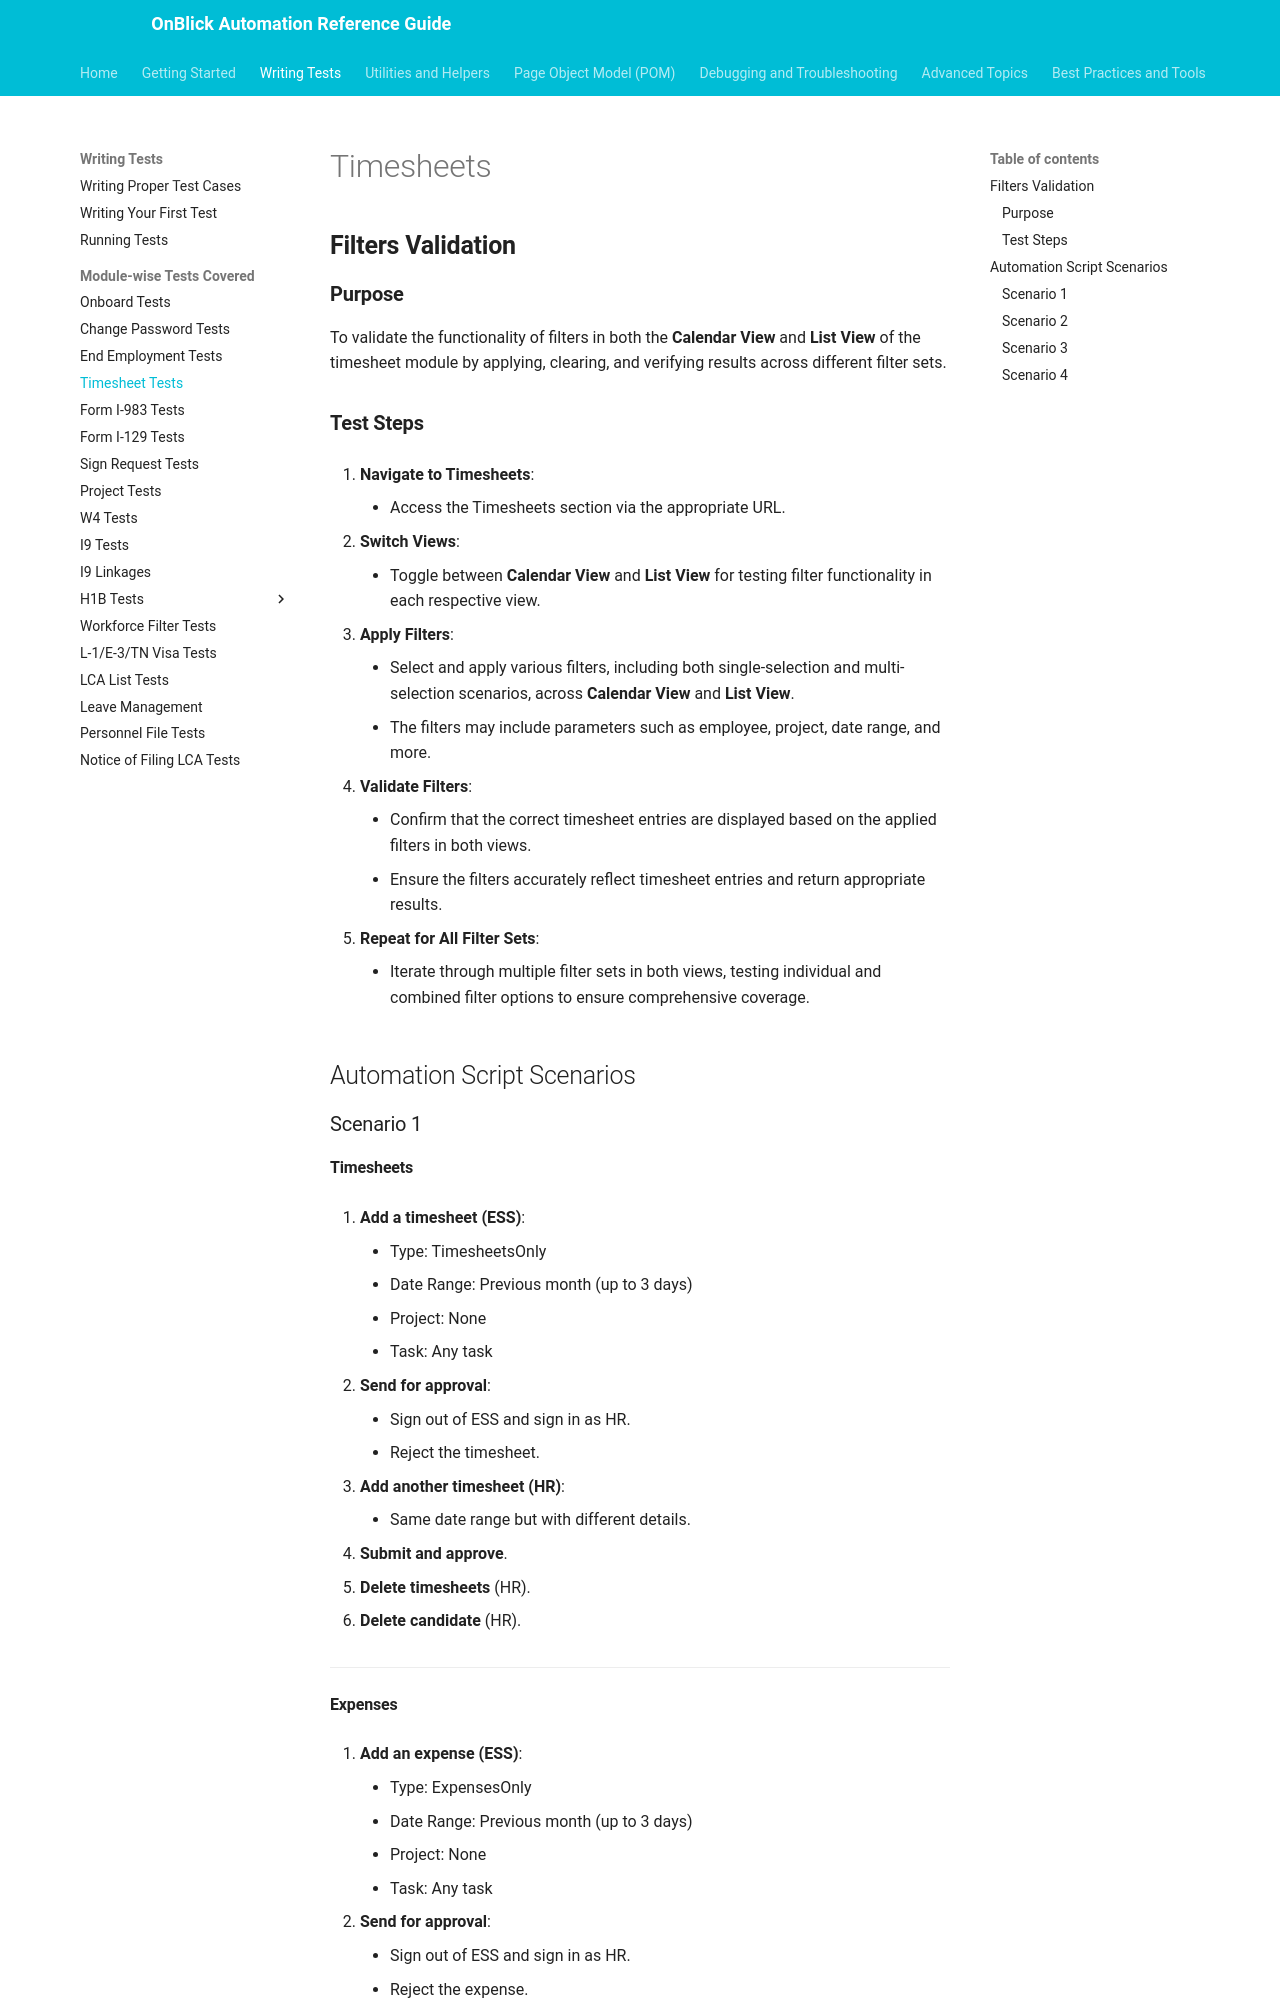

repository: aakarshrigaps/OnblickAutomationDocs · page: writing-tests/module-wise/timesheet-tests/index.html · generator: mkdocs

---
toc_depth: 3
---

# Timesheets

## **Filters Validation**

### **Purpose**
To validate the functionality of filters in both the **Calendar View** and **List View** of the timesheet module by applying, clearing, and verifying results across different filter sets.

### **Test Steps**

1. **Navigate to Timesheets**:
    - Access the Timesheets section via the appropriate URL.

2. **Switch Views**:
    - Toggle between **Calendar View** and **List View** for testing filter functionality in each respective view.

3. **Apply Filters**:
    - Select and apply various filters, including both single-selection and multi-selection scenarios, across **Calendar View** and **List View**.
    - The filters may include parameters such as employee, project, date range, and more.

4. **Validate Filters**:
    - Confirm that the correct timesheet entries are displayed based on the applied filters in both views.
    - Ensure the filters accurately reflect timesheet entries and return appropriate results.

5. **Repeat for All Filter Sets**:
    - Iterate through multiple filter sets in both views, testing individual and combined filter options to ensure comprehensive coverage.

## Automation Script Scenarios

### Scenario 1

#### Timesheets

1. **Add a timesheet (ESS)**:
    - Type: TimesheetsOnly
    - Date Range: Previous month (up to 3 days)
    - Project: None
    - Task: Any task

2. **Send for approval**:
    - Sign out of ESS and sign in as HR.
    - Reject the timesheet.

3. **Add another timesheet (HR)**:
    - Same date range but with different details.

4. **Submit and approve**.

5. **Delete timesheets** (HR).

6. **Delete candidate** (HR).

---
